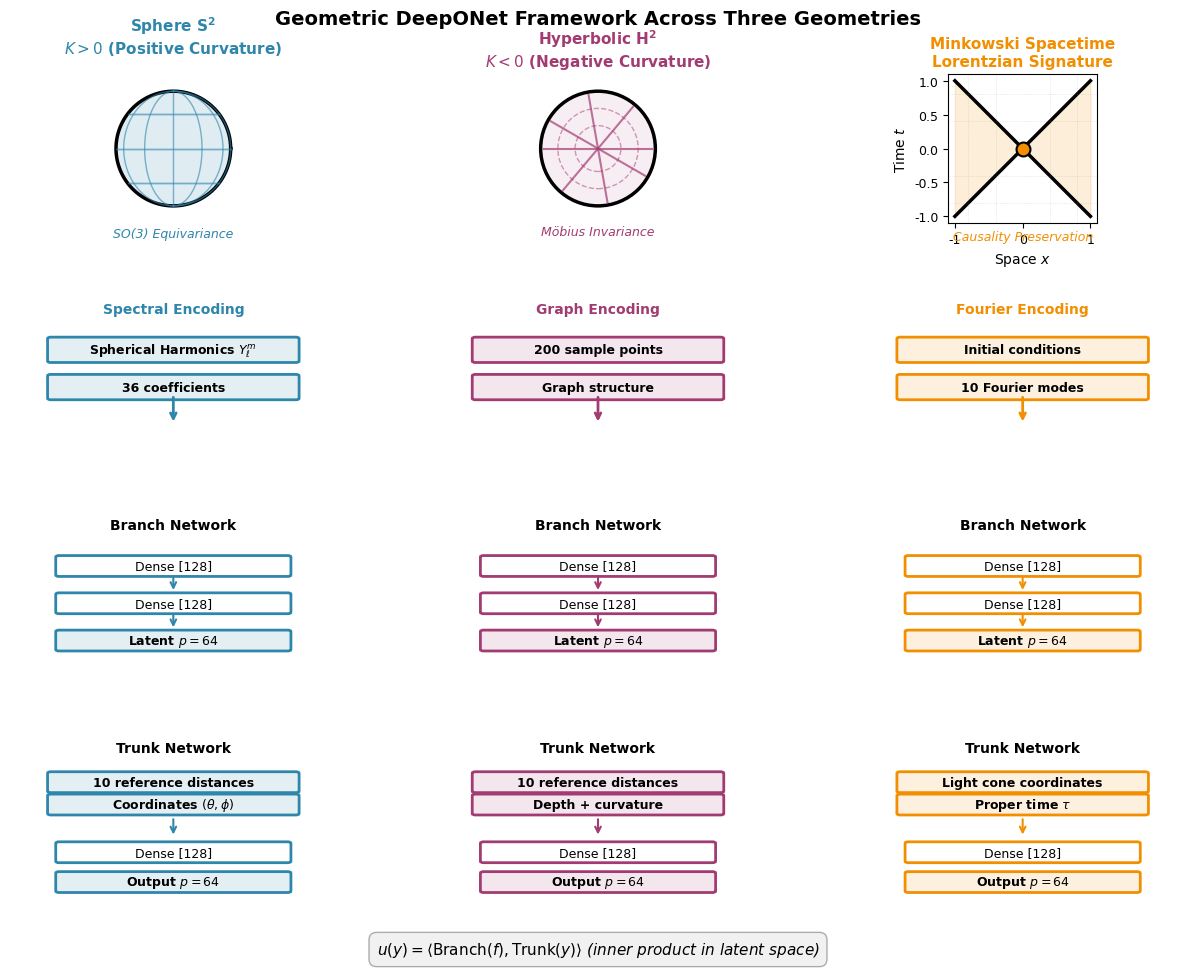

Write the Python code that produced this figure.
"""
Professional Publication-Quality Figure 1
Clean, clear framework visualization
"""

import os
os.environ['KMP_DUPLICATE_LIB_OK'] = 'TRUE'

import numpy as np
import matplotlib.pyplot as plt
from matplotlib.gridspec import GridSpec
from matplotlib.patches import Circle, FancyBboxPatch, Rectangle, Wedge, Arc
import matplotlib.patches as mpatches

# Professional publication style
plt.rcParams.update({
    'font.family': 'sans-serif',
    'font.sans-serif': ['Arial', 'Helvetica'],
    'font.size': 10,
    'axes.labelsize': 11,
    'axes.titlesize': 12,
    'figure.titlesize': 14,
    'legend.fontsize': 9,
    'xtick.labelsize': 9,
    'ytick.labelsize': 9,
    'figure.dpi': 300,
    'savefig.dpi': 300,
    'savefig.bbox': 'tight'
})

# Clean color palette
COLORS = {
    'sphere': '#2E86AB',      # Blue
    'hyperbolic': '#A23B72',  # Purple
    'minkowski': '#F18F01',   # Orange
    'neutral': '#4A4A4A'      # Dark gray
}


def draw_network_layer(ax, x, y, width, height, text, color, fill=True):
    """Draw a single network layer box."""
    facecolor = 'white' if not fill else f'{color}20'
    rect = FancyBboxPatch((x - width/2, y - height/2), width, height,
                          boxstyle="round,pad=0.01",
                          edgecolor=color, facecolor=facecolor,
                          linewidth=2, transform=ax.transAxes)
    ax.add_patch(rect)
    ax.text(x, y, text, ha='center', va='center', fontsize=9,
           transform=ax.transAxes, weight='bold' if fill else 'normal')


def create_professional_figure1(save_path='figure1_framework_final.pdf'):
    """Create professional publication-quality framework figure."""
    
    fig = plt.figure(figsize=(14, 10))
    gs = GridSpec(4, 3, figure=fig, hspace=0.5, wspace=0.3,
                  left=0.08, right=0.92, top=0.90, bottom=0.08)
    
    # ==================== ROW 1: GEOMETRY VISUALIZATIONS ====================
    
    # --- SPHERE ---
    ax_sphere = fig.add_subplot(gs[0, 0])
    
    # Draw sphere outline
    theta = np.linspace(0, 2*np.pi, 100)
    ax_sphere.plot(np.cos(theta), np.sin(theta), 'k-', linewidth=2.5)
    ax_sphere.fill(np.cos(theta), np.sin(theta), color=COLORS['sphere'], alpha=0.15)
    
    # Latitude lines
    for lat in [-0.6, 0, 0.6]:
        width = np.sqrt(1 - lat**2)
        theta_lat = np.linspace(0, 2*np.pi, 50)
        ax_sphere.plot(width * np.cos(theta_lat), lat + 0*theta_lat, 
                      color=COLORS['sphere'], linewidth=1, alpha=0.6)
    
    # Longitude lines
    for lon in np.linspace(0, np.pi, 6, endpoint=False):
        theta_lon = np.linspace(-np.pi/2, np.pi/2, 50)
        ax_sphere.plot(np.cos(theta_lon) * np.cos(lon), np.sin(theta_lon),
                      color=COLORS['sphere'], linewidth=1, alpha=0.6)
    
    ax_sphere.set_xlim(-1.3, 1.3)
    ax_sphere.set_ylim(-1.3, 1.3)
    ax_sphere.set_aspect('equal')
    ax_sphere.axis('off')
    ax_sphere.set_title('Sphere $\\mathbf{S^2}$\n$K > 0$ (Positive Curvature)', 
                       fontsize=11, weight='bold', color=COLORS['sphere'], pad=15)
    ax_sphere.text(0, -1.55, 'SO(3) Equivariance', ha='center', fontsize=9, 
                  style='italic', color=COLORS['sphere'])
    
    # --- HYPERBOLIC ---
    ax_hyp = fig.add_subplot(gs[0, 1])
    
    # Poincaré disk boundary
    circle = Circle((0, 0), 1, fill=True, facecolor=f'{COLORS["hyperbolic"]}15',
                   edgecolor='k', linewidth=2.5)
    ax_hyp.add_patch(circle)
    
    # Geodesics (diameters)
    for angle in np.linspace(0, 150, 4):
        angle_rad = np.radians(angle)
        ax_hyp.plot([-0.95*np.cos(angle_rad), 0.95*np.cos(angle_rad)],
                   [-0.95*np.sin(angle_rad), 0.95*np.sin(angle_rad)],
                   color=COLORS['hyperbolic'], linewidth=1.5, alpha=0.7)
    
    # Concentric circles
    for r in [0.4, 0.7]:
        circ = Circle((0, 0), r, fill=False, edgecolor=COLORS['hyperbolic'],
                     linewidth=1, alpha=0.5, linestyle='--')
        ax_hyp.add_patch(circ)
    
    ax_hyp.set_xlim(-1.3, 1.3)
    ax_hyp.set_ylim(-1.3, 1.3)
    ax_hyp.set_aspect('equal')
    ax_hyp.axis('off')
    ax_hyp.set_title('Hyperbolic $\\mathbf{H^2}$\n$K < 0$ (Negative Curvature)',
                    fontsize=11, weight='bold', color=COLORS['hyperbolic'])
    ax_hyp.text(0, -1.5, 'Möbius Invariance', ha='center', fontsize=9,
               style='italic', color=COLORS['hyperbolic'])
    
    # --- MINKOWSKI ---
    ax_mink = fig.add_subplot(gs[0, 2])
    
    # Light cone
    x = np.linspace(-1, 1, 100)
    ax_mink.fill_between(x, -np.abs(x), np.abs(x), 
                        color=COLORS['minkowski'], alpha=0.15)
    ax_mink.plot(x, x, 'k-', linewidth=2.5)
    ax_mink.plot(x, -x, 'k-', linewidth=2.5)
    
    # Event point
    ax_mink.plot(0, 0, 'o', color=COLORS['minkowski'], markersize=10, 
                markeredgecolor='k', markeredgewidth=1.5, zorder=5)
    
    # Grid
    for t in [-0.8, -0.4, 0.4, 0.8]:
        ax_mink.axhline(t, color='gray', linewidth=0.5, alpha=0.3, linestyle=':')
        ax_mink.axvline(t, color='gray', linewidth=0.5, alpha=0.3, linestyle=':')
    
    ax_mink.set_xlim(-1.1, 1.1)
    ax_mink.set_ylim(-1.1, 1.1)
    ax_mink.set_aspect('equal')
    ax_mink.set_xlabel('Space $x$', fontsize=10)
    ax_mink.set_ylabel('Time $t$', fontsize=10)
    ax_mink.set_title('Minkowski Spacetime\nLorentzian Signature',
                     fontsize=11, weight='bold', color=COLORS['minkowski'])
    ax_mink.text(0, -1.35, 'Causality Preservation', ha='center', fontsize=9,
                style='italic', color=COLORS['minkowski'])
    
    # ==================== ROW 2: INPUT ENCODING ====================
    
    encodings = [
        ('Spectral Encoding', COLORS['sphere'], 
         ['Spherical Harmonics $Y_\\ell^m$', '36 coefficients']),
        ('Graph Encoding', COLORS['hyperbolic'],
         ['200 sample points', 'Graph structure']),
        ('Fourier Encoding', COLORS['minkowski'],
         ['Initial conditions', '10 Fourier modes'])
    ]
    
    for i, (title, color, items) in enumerate(encodings):
        ax = fig.add_subplot(gs[1, i])
        ax.text(0.5, 0.9, title, ha='center', fontsize=10, weight='bold',
               transform=ax.transAxes, color=color)
        
        for j, item in enumerate(items):
            y = 0.65 - j * 0.25
            draw_network_layer(ax, 0.5, y, 0.75, 0.15, item, color, fill=True)
        
        # Arrow down
        ax.annotate('', xy=(0.5, 0.15), xytext=(0.5, 0.35),
                   xycoords='axes fraction',
                   arrowprops=dict(arrowstyle='->', lw=2, color=color))
        
        ax.set_xlim(0, 1)
        ax.set_ylim(0, 1)
        ax.axis('off')
    
    # ==================== ROW 3: BRANCH NETWORKS ====================
    
    for i, color in enumerate([COLORS['sphere'], COLORS['hyperbolic'], COLORS['minkowski']]):
        ax = fig.add_subplot(gs[2, i])
        ax.text(0.5, 0.95, 'Branch Network', ha='center', fontsize=10, weight='bold',
               transform=ax.transAxes)
        
        layers = ['Dense [128]', 'Dense [128]', 'Latent $p=64$']
        for j, layer in enumerate(layers):
            y = 0.7 - j * 0.25
            draw_network_layer(ax, 0.5, y, 0.7, 0.12, layer, color, fill=(j==2))
            
            if j < len(layers) - 1:
                ax.annotate('', xy=(0.5, y - 0.18), xytext=(0.5, y - 0.06),
                           xycoords='axes fraction',
                           arrowprops=dict(arrowstyle='->', lw=1.5, color=color))
        
        ax.set_xlim(0, 1)
        ax.set_ylim(0, 1)
        ax.axis('off')
    
    # ==================== ROW 4: TRUNK NETWORKS ====================
    
    trunk_features = [
        ('Geodesic Features', COLORS['sphere'],
         ['10 reference distances', 'Coordinates $(\\theta, \\phi)$']),
        ('Hyperbolic Features', COLORS['hyperbolic'],
         ['10 reference distances', 'Depth + curvature']),
        ('Causal Features', COLORS['minkowski'],
         ['Light cone coordinates', 'Proper time $\\tau$'])
    ]
    
    for i, (title, color, features) in enumerate(trunk_features):
        ax = fig.add_subplot(gs[3, i])
        ax.text(0.5, 0.95, 'Trunk Network', ha='center', fontsize=10, weight='bold',
               transform=ax.transAxes)
        
        # Feature box
        y_feat = 0.75
        for j, feat in enumerate(features):
            draw_network_layer(ax, 0.5, y_feat - j*0.15, 0.75, 0.12, feat, color, fill=True)
        
        # Arrow
        ax.annotate('', xy=(0.5, 0.38), xytext=(0.5, 0.52),
                   xycoords='axes fraction',
                   arrowprops=dict(arrowstyle='->', lw=1.5, color=color))
        
        # Network layers
        layers = ['Dense [128]', 'Output $p=64$']
        for j, layer in enumerate(layers):
            y = 0.28 - j * 0.2
            draw_network_layer(ax, 0.5, y, 0.7, 0.12, layer, color, fill=(j==1))
        
        ax.set_xlim(0, 1)
        ax.set_ylim(0, 1)
        ax.axis('off')
    
    # ==================== TITLE AND FOOTER ====================
    
    fig.suptitle('Geometric DeepONet Framework Across Three Geometries',
                fontsize=14, weight='bold', y=0.965)
    
    # Formula at bottom
    fig.text(0.5, 0.02, 
            '$u(y) = \\langle \\mathrm{Branch}(f), \\mathrm{Trunk}(y) \\rangle$ '
            '(inner product in latent space)',
            ha='center', fontsize=11, style='italic',
            bbox=dict(boxstyle='round,pad=0.5', facecolor='lightgray', alpha=0.3))
    
    plt.savefig(save_path, format='pdf', bbox_inches='tight', dpi=300)
    print(f"✓ Saved professional figure: {save_path}")
    plt.close()


if __name__ == "__main__":
    print("Creating professional publication-quality Figure 1...")
    create_professional_figure1()
    print("Done!")
